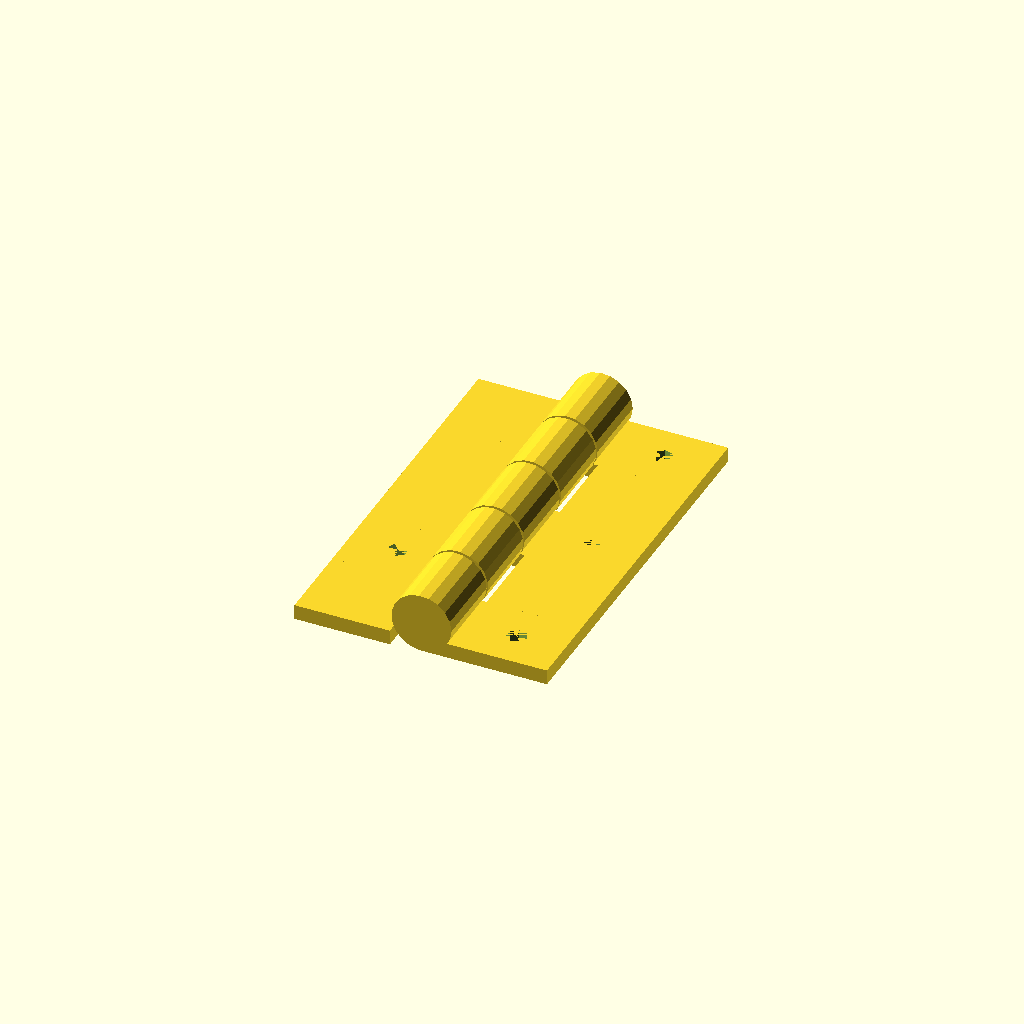
Cell 1: rendered with the file's own defaults.
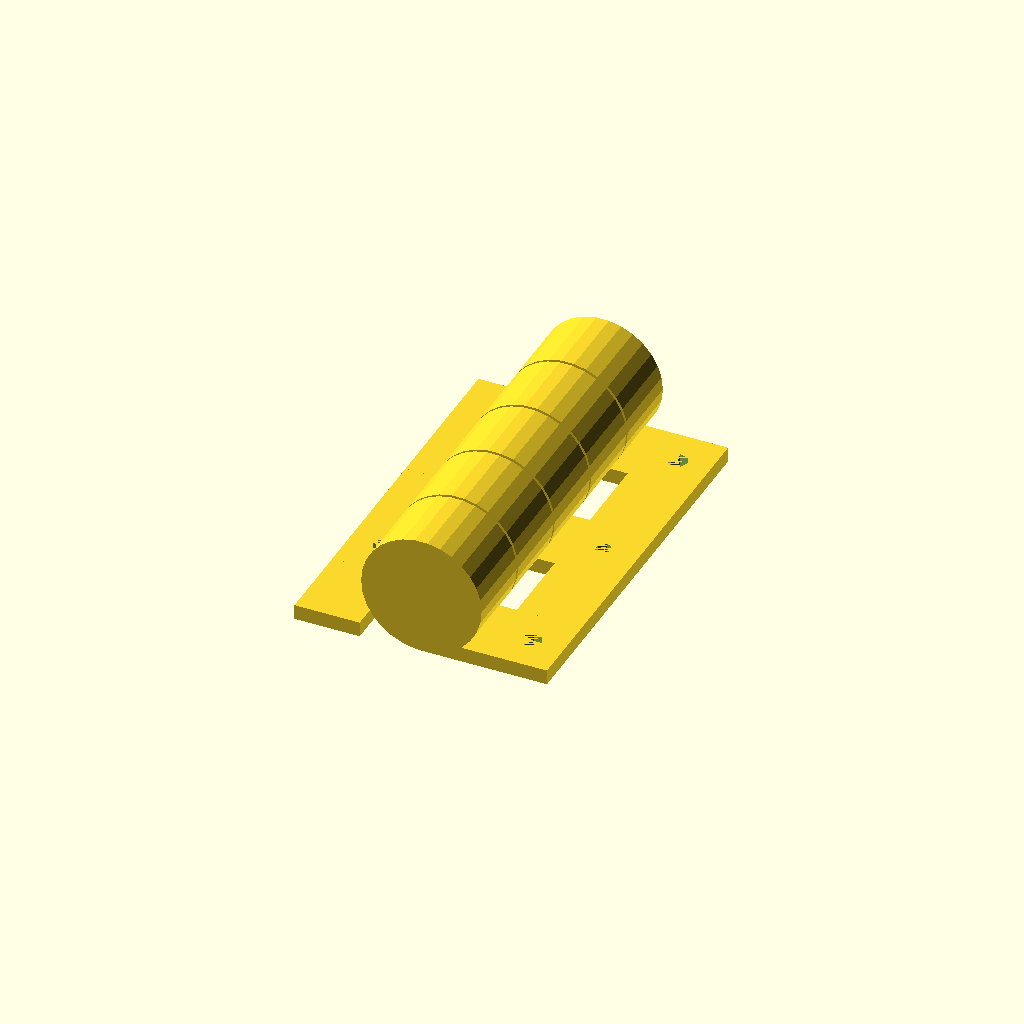
Cell 2: the same model with LinkRadius = 12.
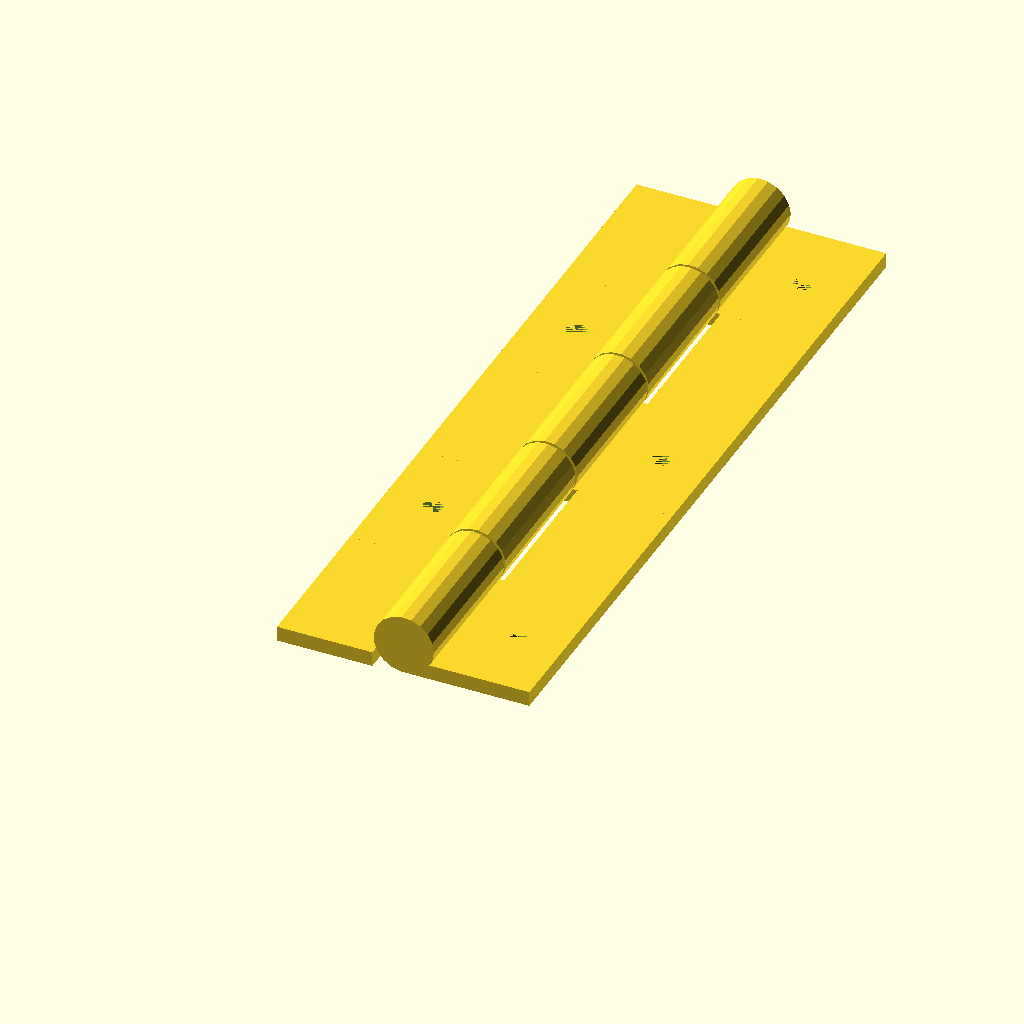
Cell 3: LinkLength = 30 (everything else at default).
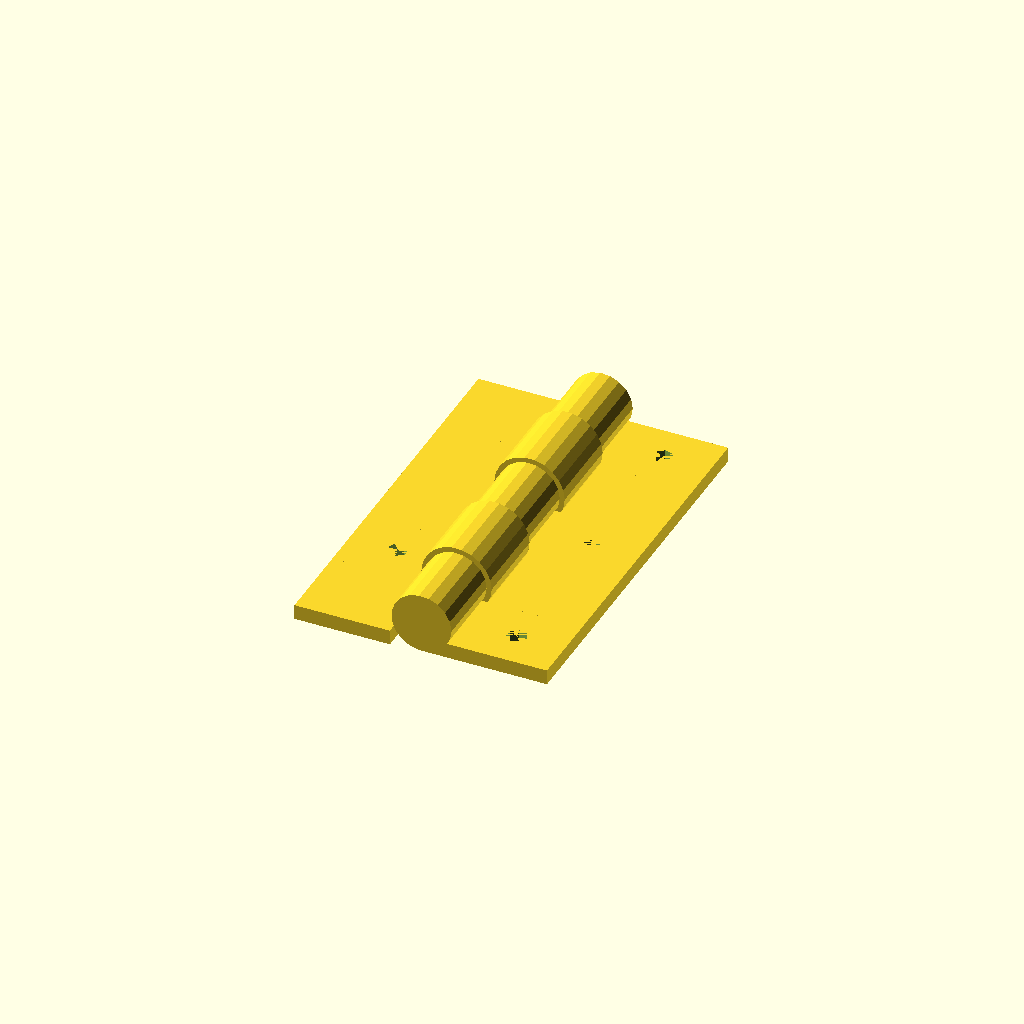
Cell 4 — InnerShaft set to 7, the other parameters unchanged.
One fixed orthographic camera (rotation 55°, 0°, 25°; colour scheme Cornfield) for every cell.
Source of the model, resources/to-be-sorted-or-remodeled/piano-hinge.scad:
/*[Link]*/
LinkRadius = 6;
//This is the length of each link, consider that this is the distance that your printer needs to be able to bridge.
LinkLength = 15;
//The thicker, the sturdier the overall hinge. Obiously InnerShaft + Inner Tolerance should never be bigger than Link Radius.
InnerShaft = 3.5;
//Depends on your printer/material, .6 worked well for me (this is the distance between the inner shaft and the inner layers of the links)
InnerTolerance = .6;
//Spacing between the links, i found .6mm to give good results
Spacing = .6;
//LinkNumber * LinkLength = the total length of your hinge.
LinkNumber = 5;
/*[Tabs]*/
TabLength0 = 25;
TabLength = 25;
TabThickness = 3;
HoleDiameter=4;
HoleOffset0=0;
HoleOffset=0;
//Do you want 2 long tabs or multiple smaller ones? 0=Yes, 1=No
LongTab = 0;

TotalLength = (LinkNumber*LinkLength)+(Spacing*(LinkNumber-1));


module solidHinge(LinkRadius,LinkLength,TabLength,TabThickness){
    union(){
        rotate([90,0,0]) linear_extrude(height=LinkLength,center=true) translate([0,LinkRadius,0]) circle(LinkRadius);
        translate([TabLength/2,0,TabThickness/2]) 
        difference(){cube([TabLength,LinkLength,TabThickness],center=true);
            translate([LinkRadius/2+HoleOffset,0,0])cylinder(h=TabThickness,r=HoleDiameter/2,center=true);
        }
    }
}


module hollowHinge(LinkRadius,LinkLength,TabLength,TabThickness,Spacing,InnerTolerance,InnerShaft){
    union(){
        difference(){
            union(){
                rotate([90,0,0]) linear_extrude(height=LinkLength,center=true) translate([0,LinkRadius,0]) circle(LinkRadius);
                translate([TabLength0/2,0,TabThickness/2]) 
                difference(){cube([TabLength0,LinkLength,TabThickness],center=true);
                translate([LinkRadius/2+HoleOffset0,0,0])cylinder(h=TabThickness,r=HoleDiameter/2,center=true);
                }
            }
            rotate([90,0,0]) linear_extrude(height=LinkLength+Spacing,center=true) translate([0,LinkRadius,0]) circle(InnerShaft+InnerTolerance,center=true);
        }
        rotate([90,0,0]) linear_extrude(height=LinkLength+(Spacing*2),center=true) translate([0,LinkRadius,0]) circle(InnerShaft,center=true);
    }
}

module CompleteHinge(LinkRadius,LinkLength,TabLength,TabThickness,Spacing,InnerTolerance,InnerShaft,LongTab,LinkNumber){
    
    union(){
        for(a=[0:LinkNumber-1]){
            if(a%2!=0){
                union(){
                mirror(1,0,0) translate([0,(LinkLength+(Spacing))*a,0]) hollowHinge(LinkRadius,LinkLength,TabLength,TabThickness,Spacing,InnerTolerance,InnerShaft); 
                   if(LongTab==0 && a!=LinkNumber-1){
                       if(a==1){
                       translate([-TabLength0/2-LinkRadius/2,0,TabThickness/2]) cube([TabLength0-LinkRadius,LinkLength+(Spacing*2),TabThickness],center=true);
                       }
                    translate([-TabLength0/2-LinkRadius/2,(LinkLength+(Spacing))*(a+1),TabThickness/2]) cube([TabLength0-LinkRadius,LinkLength+(Spacing*2),TabThickness],center=true); }
                } 
            }
            else{
                union(){
                translate([0,(LinkLength+(Spacing))*a,0]) solidHinge(LinkRadius,LinkLength,TabLength,TabThickness);
                    if(LongTab==0 && a!=LinkNumber-1){
                    translate([TabLength/2+LinkRadius/2,(LinkLength+(Spacing))*(a+1),TabThickness/2]) cube([TabLength-LinkRadius,LinkLength+(Spacing*2),TabThickness],center=true); }
                }             
            }
            if(LinkNumber%2==0){
                if(a==LinkNumber-1){
                    translate([0,((LinkLength+(Spacing))*a)+(LinkLength/2)+Spacing+(LinkLength/20),0]) rotate([90,0,0]) linear_extrude(height=LinkLength/10,center=true) translate([0,LinkRadius,0]) circle(LinkRadius); 
                }
            }
        }
        /*if(LongTab==0){
            color("blue",1) translate([(TabLength+LinkRadius)/2,(TotalLength/2)-(LinkLength/2)]) linear_extrude(height=TabThickness)square([(TabLength-LinkRadius),TotalLength],center=true);                
            color("blue",1) color("blue",1) translate([-(TabLength0+LinkRadius)/2,(TotalLength/2)-(LinkLength/2)]) linear_extrude(height=TabThickness)square([(TabLength0-LinkRadius),TotalLength],center=true);
        }*/
    }
    
}

CompleteHinge(LinkRadius,LinkLength,TabLength,TabThickness,Spacing,InnerTolerance,InnerShaft,LongTab,LinkNumber);
//hollowHinge(LinkRadius,LinkLength,TabLength,TabThickness,Spacing,InnerTolerance,InnerShaft);
Customizer parameters (derived from the source; name, type, default, range or options):
LinkRadius: number, default 6
LinkLength: number, default 15
InnerShaft: number, default 3.5
InnerTolerance: number, default 0.6
Spacing: number, default 0.6
LinkNumber: number, default 5
TabLength0: number, default 25
TabLength: number, default 25
TabThickness: number, default 3
HoleDiameter: number, default 4
HoleOffset0: number, default 0
HoleOffset: number, default 0
LongTab: number, default 0
